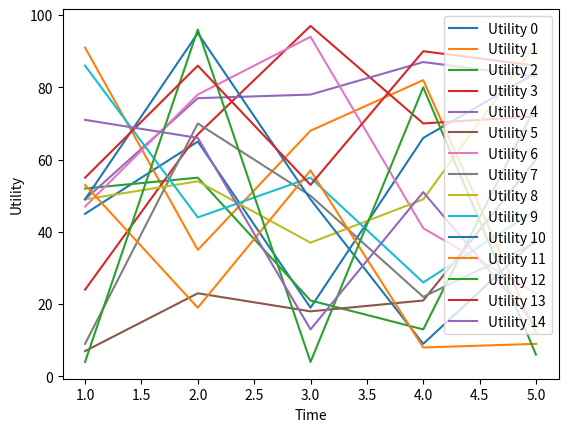

The matplotlib source for this figure: (Note: this script raises an exception after producing the figure.)

import numpy as np
import matplotlib.pyplot as plt

# Create the plot
fig, ax = plt.subplots()
ax.set_xlabel('Time')
ax.set_ylabel('Utility')

# Create 15 lines and add them to the plot
lines = []
for i in range(15):
    line, = ax.plot([], [], label=f"Utility {i}")
    lines.append(line)

ax.legend()

# Set the time at which to save the snapshot
snapshot_time = 5
num_iterations = 200
time = 0
prev = 0

# Start the training loop
for i in range(num_iterations):
    # Perform one iteration of training
    utilities = np.random.randint(1, 100, 15)
    time = time + 1
    print("here")

    # Update the data for each line
    for j, line in enumerate(lines):
        x_data, y_data = line.get_data()
        x_data = np.append(x_data, time)
        y_data = np.append(y_data, utilities[j])
        line.set_data(x_data, y_data)

    # Update the plot
    ax.relim()
    ax.autoscale_view()
    fig.canvas.draw()

    # Save a snapshot of the figure after a specific time
    if time - prev == snapshot_time:
        prev = time
        v = f'I://Documents//snapshot{time}'
        print(v)
        fig.savefig(v + '.png')
        plt.pause(0.001)

    # Update the plot every 5 time steps
    if time % 10 == 0:
        plt.pause(0.001)

plt.show()

# Close the plot
plt.close()
